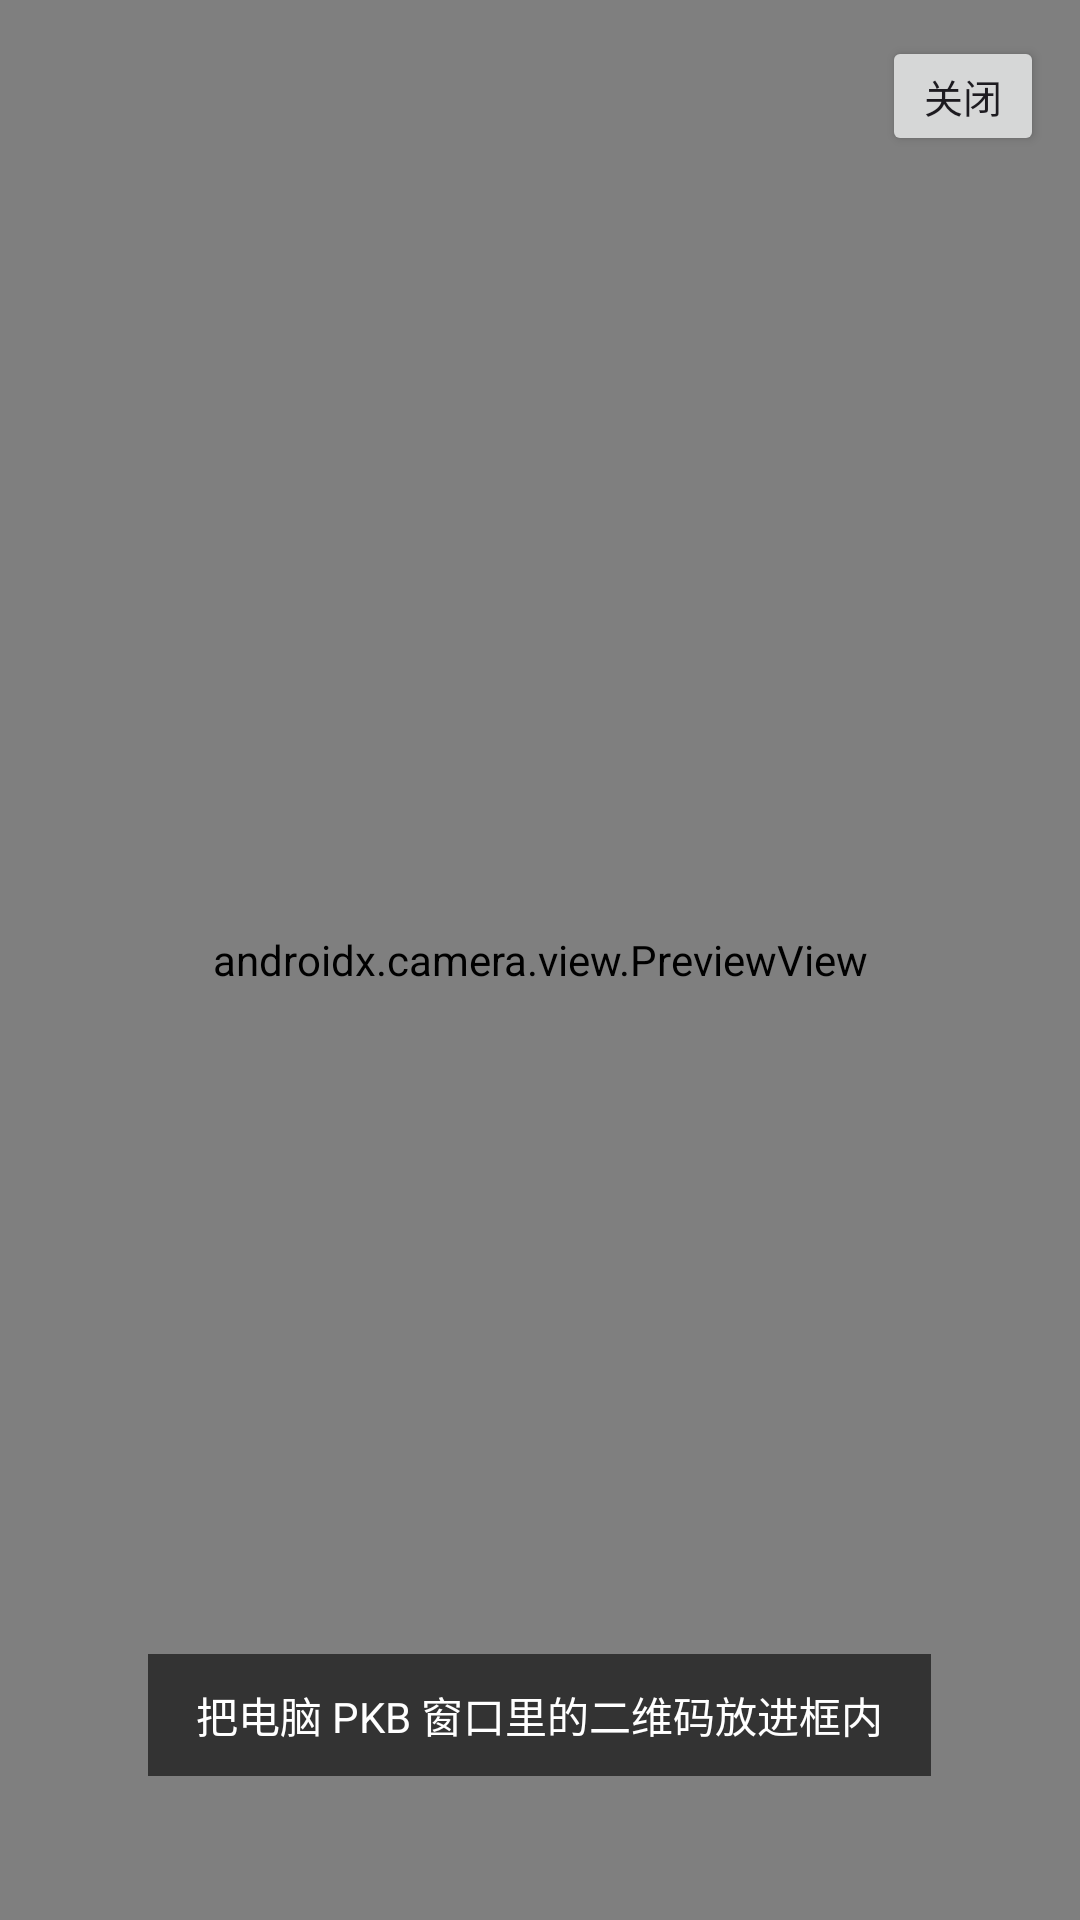

Reconstruct the res/layout file that produces this screen, plus the resources it refers to.
<!-- AndroidManifest.xml: activity theme Theme.PKB -->
<!-- res/layout/activity_qr_scan.xml -->
<?xml version="1.0" encoding="utf-8"?>
<FrameLayout xmlns:android="http://schemas.android.com/apk/res/android"
    android:layout_width="match_parent"
    android:layout_height="match_parent"
    android:background="#000000">

    <androidx.camera.view.PreviewView
        android:id="@+id/previewView"
        android:layout_width="match_parent"
        android:layout_height="match_parent" />

    <TextView
        android:id="@+id/qrHint"
        android:layout_width="wrap_content"
        android:layout_height="wrap_content"
        android:layout_gravity="bottom|center_horizontal"
        android:layout_marginBottom="48dp"
        android:background="#99000000"
        android:paddingLeft="16dp"
        android:paddingTop="10dp"
        android:paddingRight="16dp"
        android:paddingBottom="10dp"
        android:text="@string/qr_hint"
        android:textColor="#FFFFFF"
        android:textSize="14sp" />

    <Button
        android:id="@+id/closeBtn"
        android:layout_width="wrap_content"
        android:layout_height="40dp"
        android:layout_gravity="top|end"
        android:layout_margin="12dp"
        android:minWidth="0dp"
        android:paddingLeft="14dp"
        android:paddingRight="14dp"
        android:text="@string/qr_close"
        android:textSize="13sp" />

</FrameLayout>
<!-- resources referenced by this layout -->
<resources>
  <string name="qr_close">关闭</string>
  <string name="qr_hint">把电脑 PKB 窗口里的二维码放进框内</string>
  <style name="Theme.PKB" parent="Theme.Material3.Light.NoActionBar">
          <item name="colorPrimary">#2F6FED</item>
          <item name="colorOnPrimary">#FFFFFF</item>
          <item name="colorSurface">#FFFFFF</item>
          <item name="android:statusBarColor">#F4F6F8</item>
          <item name="android:windowLightStatusBar">true</item>
          <item name="android:navigationBarColor">#F4F6F8</item>
      </style>
</resources>
